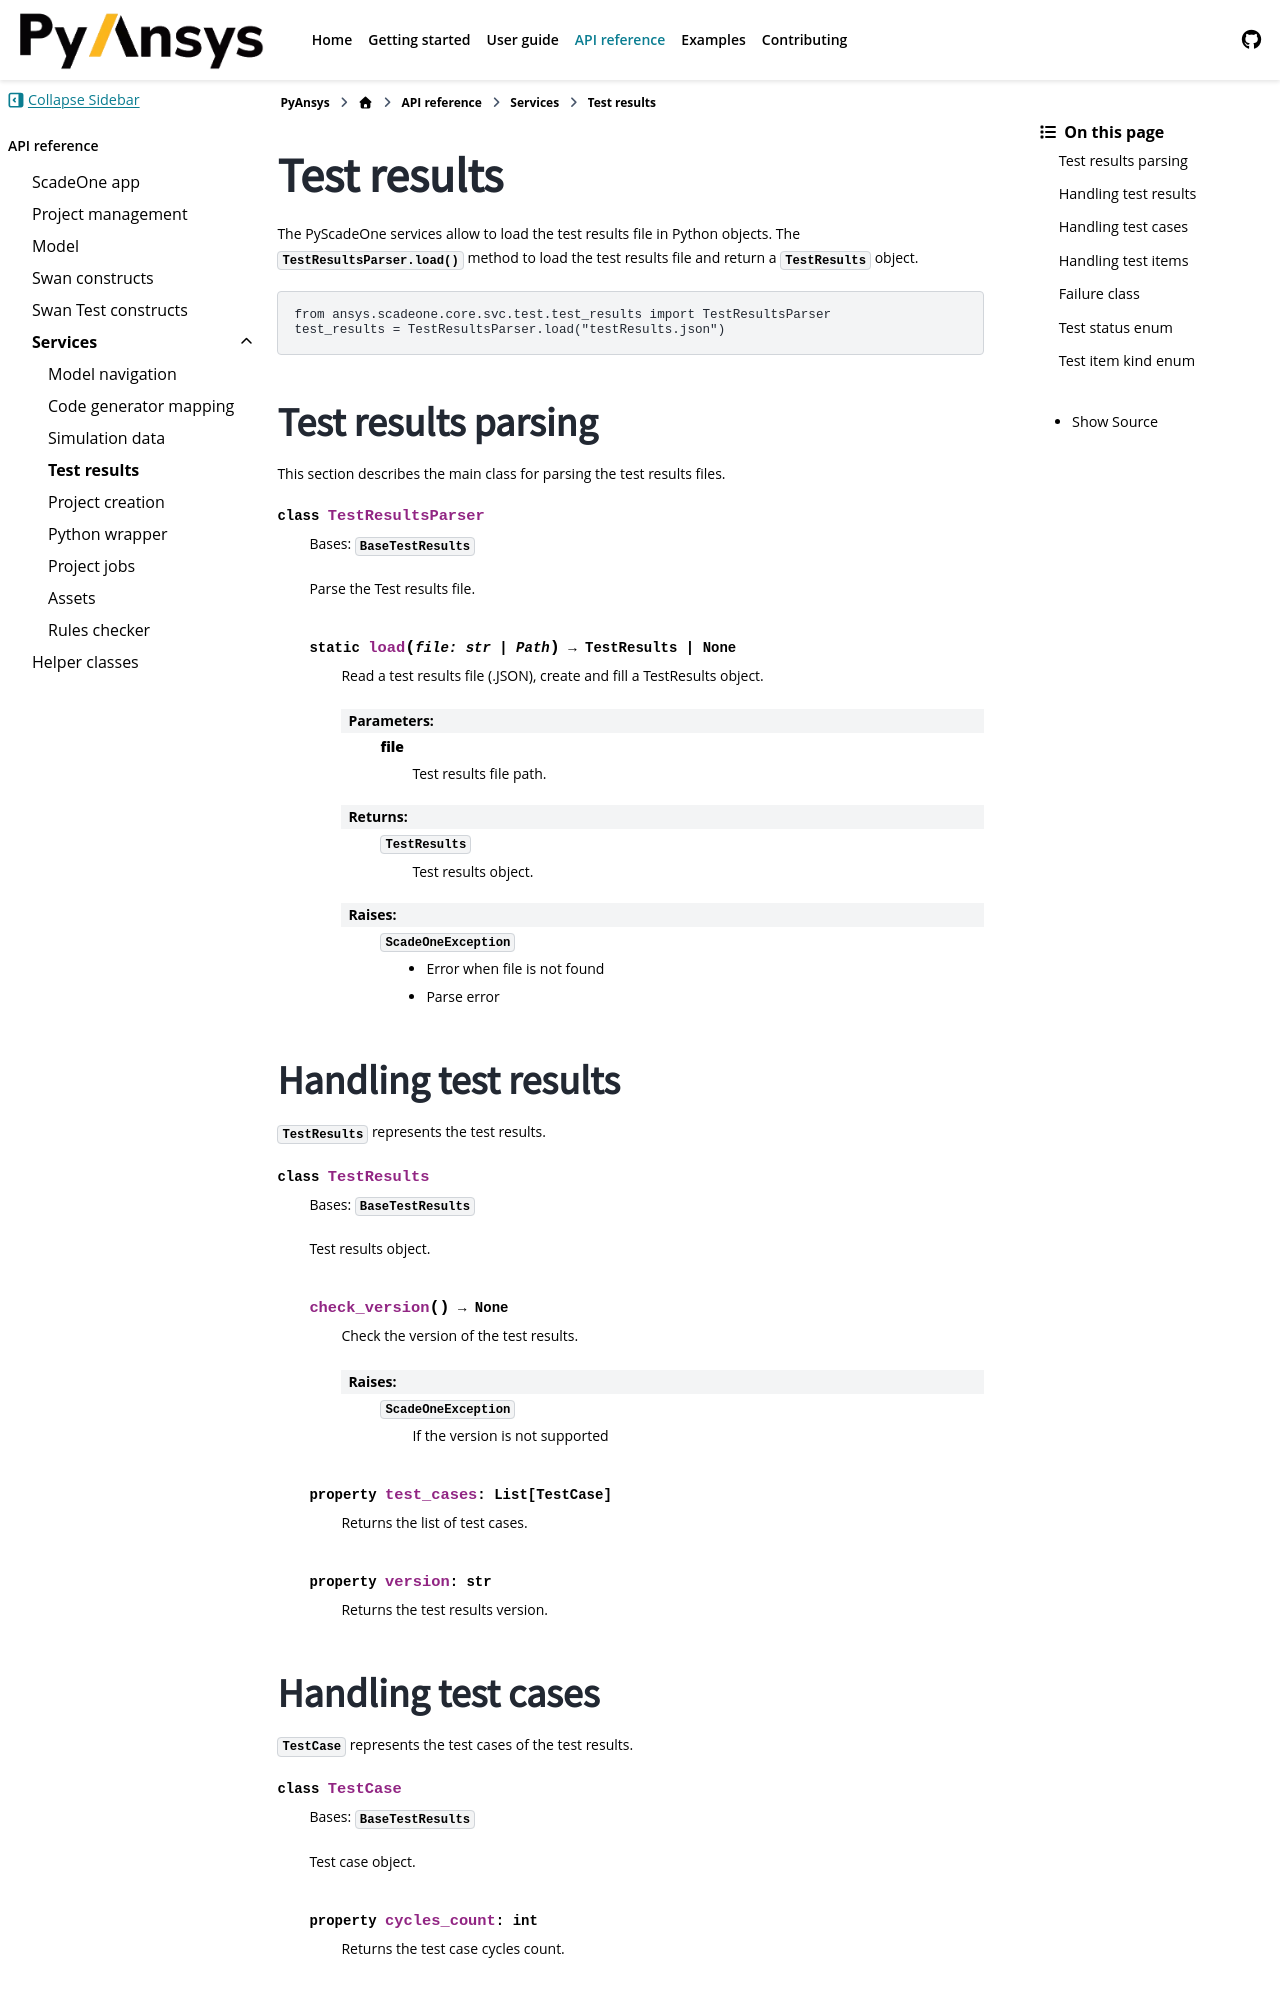

repository: ansys/pyscadeone · page: pull/55/api/svc/test_results.html · generator: sphinx

.. _ref_test_results:

Test results
============

.. currentmodule:: ansys.scadeone.core.svc.test.test_results

The PyScadeOne services allow to load the test results file in Python objects. 
The :py:meth:`TestResultsParser.load` method to load the test results file and return a :py:class:`TestResults` object.

.. code:: python

    from ansys.scadeone.core.svc.test.test_results import TestResultsParser
    test_results = TestResultsParser.load("testResults.json")
